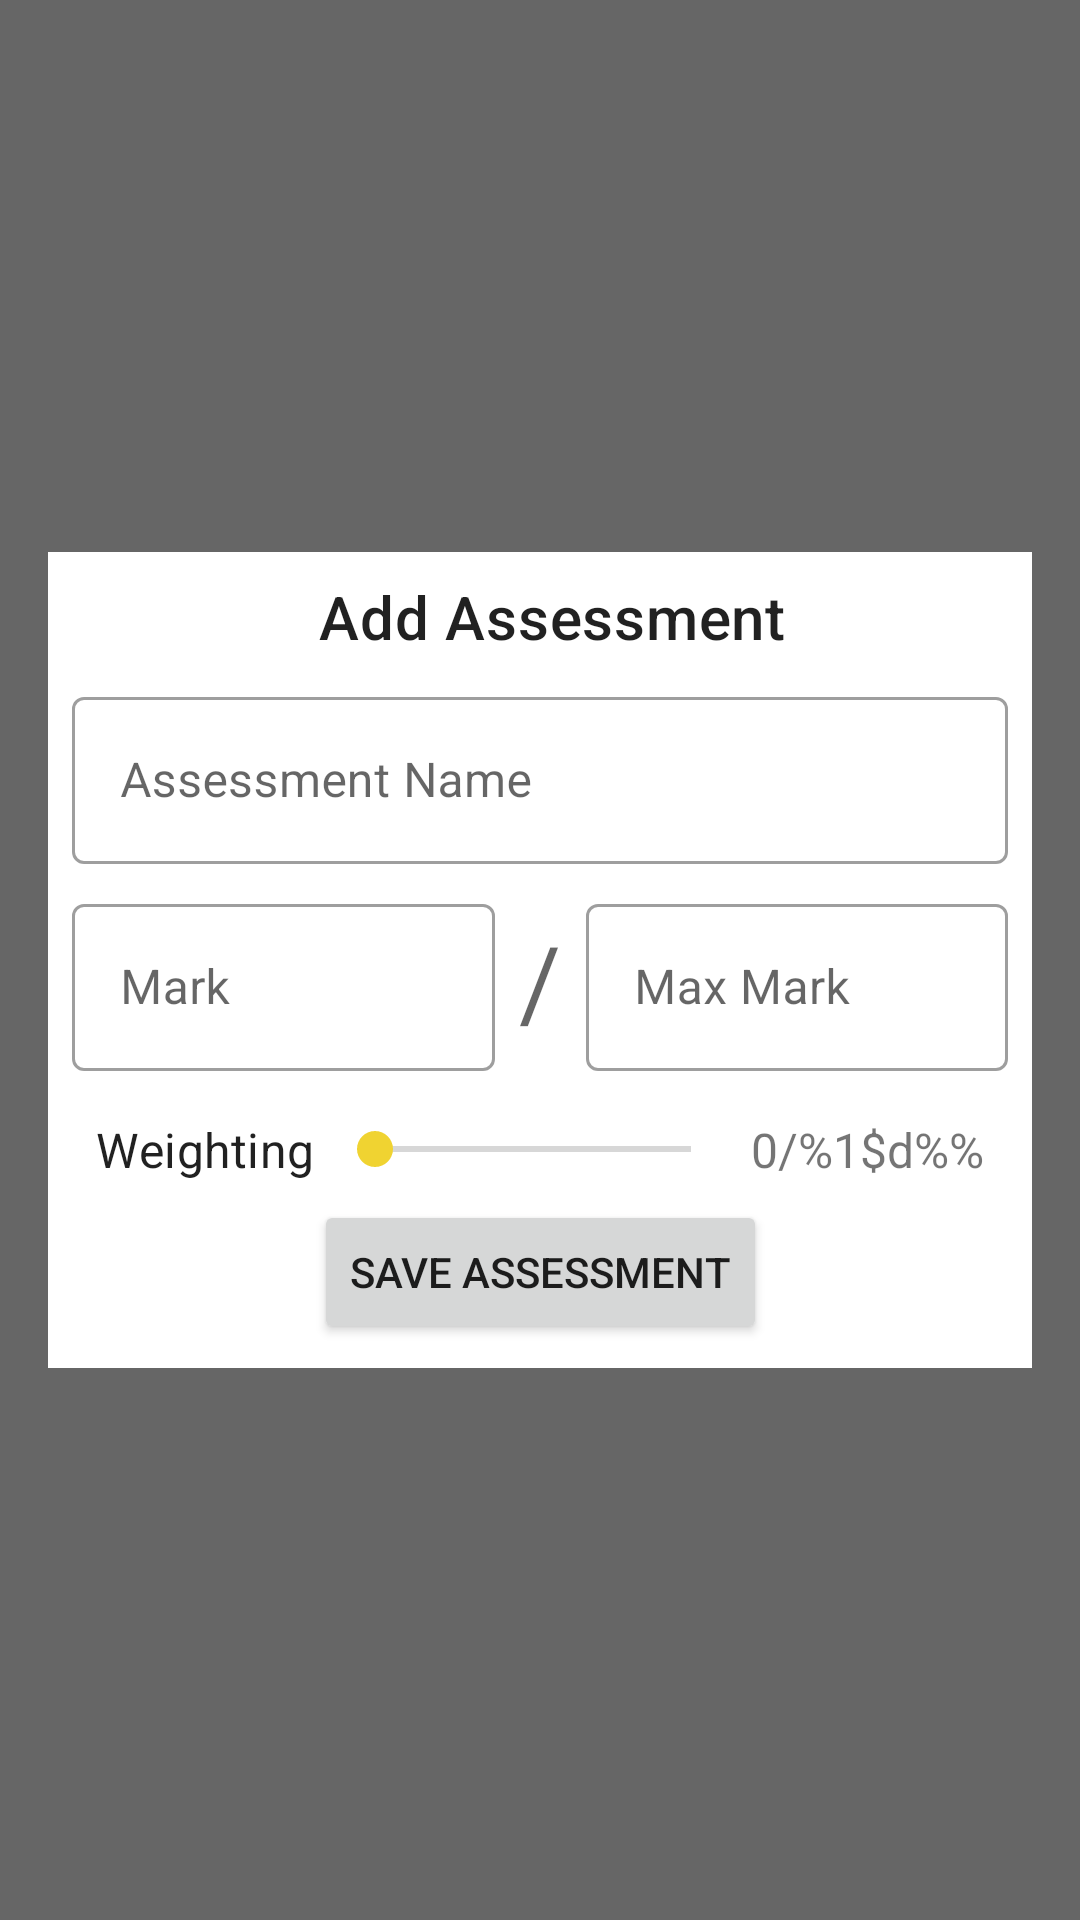

Write the Android layout XML for this screen, with the resource values it uses.
<!-- AndroidManifest.xml: application theme AppTheme -->
<!-- res/layout/fragment_add_assessment.xml -->
<?xml version="1.0" encoding="utf-8"?>
<androidx.constraintlayout.widget.ConstraintLayout xmlns:android="http://schemas.android.com/apk/res/android"
    xmlns:app="http://schemas.android.com/apk/res-auto"
    xmlns:tools="http://schemas.android.com/tools"
    android:layout_width="match_parent"
    android:layout_height="match_parent"
    tools:context=".fragments.EventExpandFragment"
    android:background="#99000000"
    android:clickable="true"
    android:focusable="true">
    <FrameLayout
        android:id="@+id/assessment_expand_back"
        android:layout_width="match_parent"
        android:layout_height="match_parent"/>

    <FrameLayout
        android:layout_width="match_parent"
        android:layout_height="wrap_content"
        android:layout_marginStart="16dp"
        android:layout_marginTop="16dp"
        android:layout_marginEnd="16dp"
        android:layout_marginBottom="16dp"
        android:background="@color/cardview_light_background"
        app:layout_constraintBottom_toBottomOf="parent"
        app:layout_constraintEnd_toEndOf="parent"
        app:layout_constraintStart_toStartOf="parent"
        app:layout_constraintTop_toTopOf="parent">

        <androidx.constraintlayout.widget.ConstraintLayout
            android:layout_width="match_parent"
            android:layout_height="match_parent"
            android:background="@color/cardview_light_background"
            android:clickable="true">

            <com.google.android.material.textview.MaterialTextView
                android:id="@+id/add_transaction_header"
                style="@style/TextAppearance.MaterialComponents.Headline6"
                android:layout_width="wrap_content"
                android:layout_height="wrap_content"
                android:layout_marginStart="8dp"
                android:layout_marginTop="8dp"
                android:fontFamily="@font/noto_sans"
                android:text="Add Assessment"
                app:layout_constraintEnd_toEndOf="parent"
                app:layout_constraintStart_toStartOf="parent"
                app:layout_constraintTop_toTopOf="parent" />
            <com.google.android.material.textfield.TextInputLayout
                android:layout_width="match_parent"
                android:layout_height="wrap_content"
                style="@style/Widget.MaterialComponents.TextInputLayout.OutlinedBox"
                android:layout_margin="8dp"
                app:layout_constraintEnd_toEndOf="parent"
                app:layout_constraintTop_toBottomOf="@id/add_transaction_header"
                app:layout_constraintStart_toStartOf="parent"
                android:hint="Assessment Name"
                android:id="@+id/add_transaction_name">

                <com.google.android.material.textfield.TextInputEditText
                    android:layout_width="match_parent"
                    android:layout_height="wrap_content"
                    android:inputType="textCapSentences"
                    android:id="@+id/add_transactio_name_edit"
                    />
            </com.google.android.material.textfield.TextInputLayout>

            <TextView
                android:id="@+id/textView22"
                android:layout_width="wrap_content"
                android:layout_height="wrap_content"
                android:layout_marginStart="16dp"
                android:text="Weighting"
                style="@style/TextAppearance.MaterialComponents.Subtitle1"
                app:layout_constraintBottom_toBottomOf="@+id/seekbar_assessment_weighting"
                app:layout_constraintStart_toStartOf="parent"
                app:layout_constraintTop_toTopOf="@+id/seekbar_assessment_weighting" />

            <Button
                android:id="@+id/button_save_assessment"
                android:layout_width="wrap_content"
                android:layout_height="wrap_content"
                android:layout_marginTop="8dp"
                android:layout_marginBottom="8dp"
                android:text="Save Assessment"
                app:layout_constraintBottom_toBottomOf="parent"
                app:layout_constraintEnd_toEndOf="parent"
                app:layout_constraintStart_toStartOf="parent"
                app:layout_constraintTop_toBottomOf="@+id/seekbar_assessment_weighting" />

          <com.google.android.material.textfield.TextInputLayout
              style="@style/Widget.MaterialComponents.TextInputLayout.OutlinedBox"
                android:layout_width="0dp"
                android:layout_height="wrap_content"
                android:layout_margin="8dp"
                android:hint="Max Mark"
                app:layout_constraintEnd_toEndOf="parent"
                app:layout_constraintStart_toEndOf="@+id/assessment_dash"
                app:layout_constraintTop_toBottomOf="@+id/add_transaction_name">

                <com.google.android.material.textfield.TextInputEditText
                    android:id="@+id/add_assessment_max_mark_edit"
                    android:layout_width="match_parent"
                    android:layout_height="wrap_content"
                    android:inputType="numberDecimal"/>
            </com.google.android.material.textfield.TextInputLayout>

            <com.google.android.material.textfield.TextInputLayout
                android:id="@+id/add_transaction_date"
                style="@style/Widget.MaterialComponents.TextInputLayout.OutlinedBox"
                android:layout_width="0dp"
                android:layout_height="wrap_content"
                android:layout_margin="8dp"
                android:hint="Mark"
                app:layout_constraintEnd_toStartOf="@+id/assessment_dash"
                app:layout_constraintStart_toStartOf="parent"
                app:layout_constraintTop_toBottomOf="@+id/add_transaction_name">

                <com.google.android.material.textfield.TextInputEditText
                    android:id="@+id/add_transaction_date_edit"
                    android:layout_width="match_parent"
                    android:layout_height="wrap_content"
                    android:inputType="numberDecimal"/>
            </com.google.android.material.textfield.TextInputLayout>

            <SeekBar
                android:id="@+id/seekbar_assessment_weighting"
                android:layout_width="0dp"
                android:layout_height="wrap_content"
                android:layout_marginStart="4dp"
                android:layout_marginTop="17dp"
                android:layout_marginEnd="4dp"
                android:max="100"
                app:layout_constraintEnd_toStartOf="@+id/add_assessment_weighting_text"
                app:layout_constraintStart_toEndOf="@+id/textView22"
                app:layout_constraintTop_toBottomOf="@+id/add_transaction_date" />

            <TextView
                android:id="@+id/add_assessment_max_weight"
                android:layout_width="wrap_content"
                android:layout_height="wrap_content"
                android:layout_marginEnd="16dp"
                android:text="@string/max_weight_string"
                android:textSize="16sp"
                app:layout_constraintBottom_toBottomOf="@+id/seekbar_assessment_weighting"
                app:layout_constraintEnd_toEndOf="parent"
                app:layout_constraintTop_toTopOf="@+id/seekbar_assessment_weighting" />

            <TextView
                android:id="@+id/add_assessment_weighting_text"
                android:layout_width="wrap_content"
                android:layout_height="wrap_content"
                android:text="0"
                android:textSize="16sp"
                app:layout_constraintBottom_toBottomOf="@+id/add_assessment_max_weight"
                app:layout_constraintEnd_toStartOf="@+id/add_assessment_max_weight"
                app:layout_constraintTop_toTopOf="@+id/add_assessment_max_weight" />



            <TextView
                android:id="@+id/assessment_dash"
                style="@style/TextAppearance.MaterialComponents.Headline4"
                android:layout_width="wrap_content"
                android:layout_height="wrap_content"
                android:text="/"
                app:layout_constraintBottom_toBottomOf="@+id/add_transaction_date"
                app:layout_constraintEnd_toEndOf="parent"
                app:layout_constraintStart_toStartOf="parent"
                app:layout_constraintTop_toTopOf="@+id/add_transaction_date" />


        </androidx.constraintlayout.widget.ConstraintLayout>
    </FrameLayout>

</androidx.constraintlayout.widget.ConstraintLayout>
<!-- resources referenced by this layout -->
<resources>
  <string name="max_weight_string" formatted="true">/%1$d%%</string>
  <style name="AppTheme" parent="Theme.MaterialComponents.Light.NoActionBar">
          <item name="colorPrimary">@color/colorPrimary</item>
          <item name="colorPrimaryVariant">@color/colorPrimaryDark</item>
          <item name="colorOnPrimary">@color/primaryTextColor</item>
          <item name="colorSecondary">@color/secondaryColor</item>
          <item name="colorSecondaryVariant">@color/secondaryDarkColor</item>
          <item name="colorOnSecondary">@color/secondaryTextColor</item>
          <item name="materialButtonStyle">@style/Widget.MyApp.MyButton</item>
          <item name="android:timePickerDialogTheme">@style/DialogStyle</item>
  
  
  
          <item name="actionBarStyle">@style/MyActionBar</item>
  
          <item name="android:datePickerDialogTheme">@style/DialogStyle</item>
  
  
      </style>
  <color name="colorPrimary">#314ef0</color>
  <color name="colorPrimaryDark">#0026bc</color>
  <color name="primaryTextColor">#ffffff</color>
  <color name="secondaryColor">#f0d331</color>
  <color name="secondaryDarkColor">#baa200</color>
  <color name="secondaryTextColor">#000000</color>
  <style name="Widget.MyApp.MyButton" parent="Widget.MaterialComponents.Button">
          <item name="backgroundTint">@color/secondaryColor</item>
          <item name="android:textColor">@color/secondaryTextColor</item>
      </style>
  <style name="DialogStyle" parent="@style/ThemeOverlay.AppCompat.Dialog.Alert">
          <item name="android:headerBackground">@color/primaryColor</item>
  
  
          <item name="colorPrimary">@color/primaryColor</item>
          <item name="colorAccent">@color/primaryColor</item>
          <item name="materialButtonStyle">@style/DialogButtonStyle</item>
      </style>
  <style name="MyActionBar" parent="Widget.MaterialComponents.Light.ActionBar.Solid">
          <item name="background">@color/primaryColor</item>
          <item name="titleTextStyle">@style/myTitleStyle</item>
      </style>
  <color name="primaryColor">#314ef0</color>
  <style name="DialogButtonStyle" parent="Widget.MaterialComponents.Button">
  
          <item name="backgroundTint">@color/cardview_light_background</item>
          <item name="colorButtonNormal">@color/cardview_light_background</item>
          <item name="android:textColor">@color/secondaryTextColor</item>
      </style>
  <style name="myTitleStyle" parent="TextAppearance.AppCompat.Headline">
          <item name="android:textColor">@color/primaryTextColor</item>
  
      </style>
</resources>
